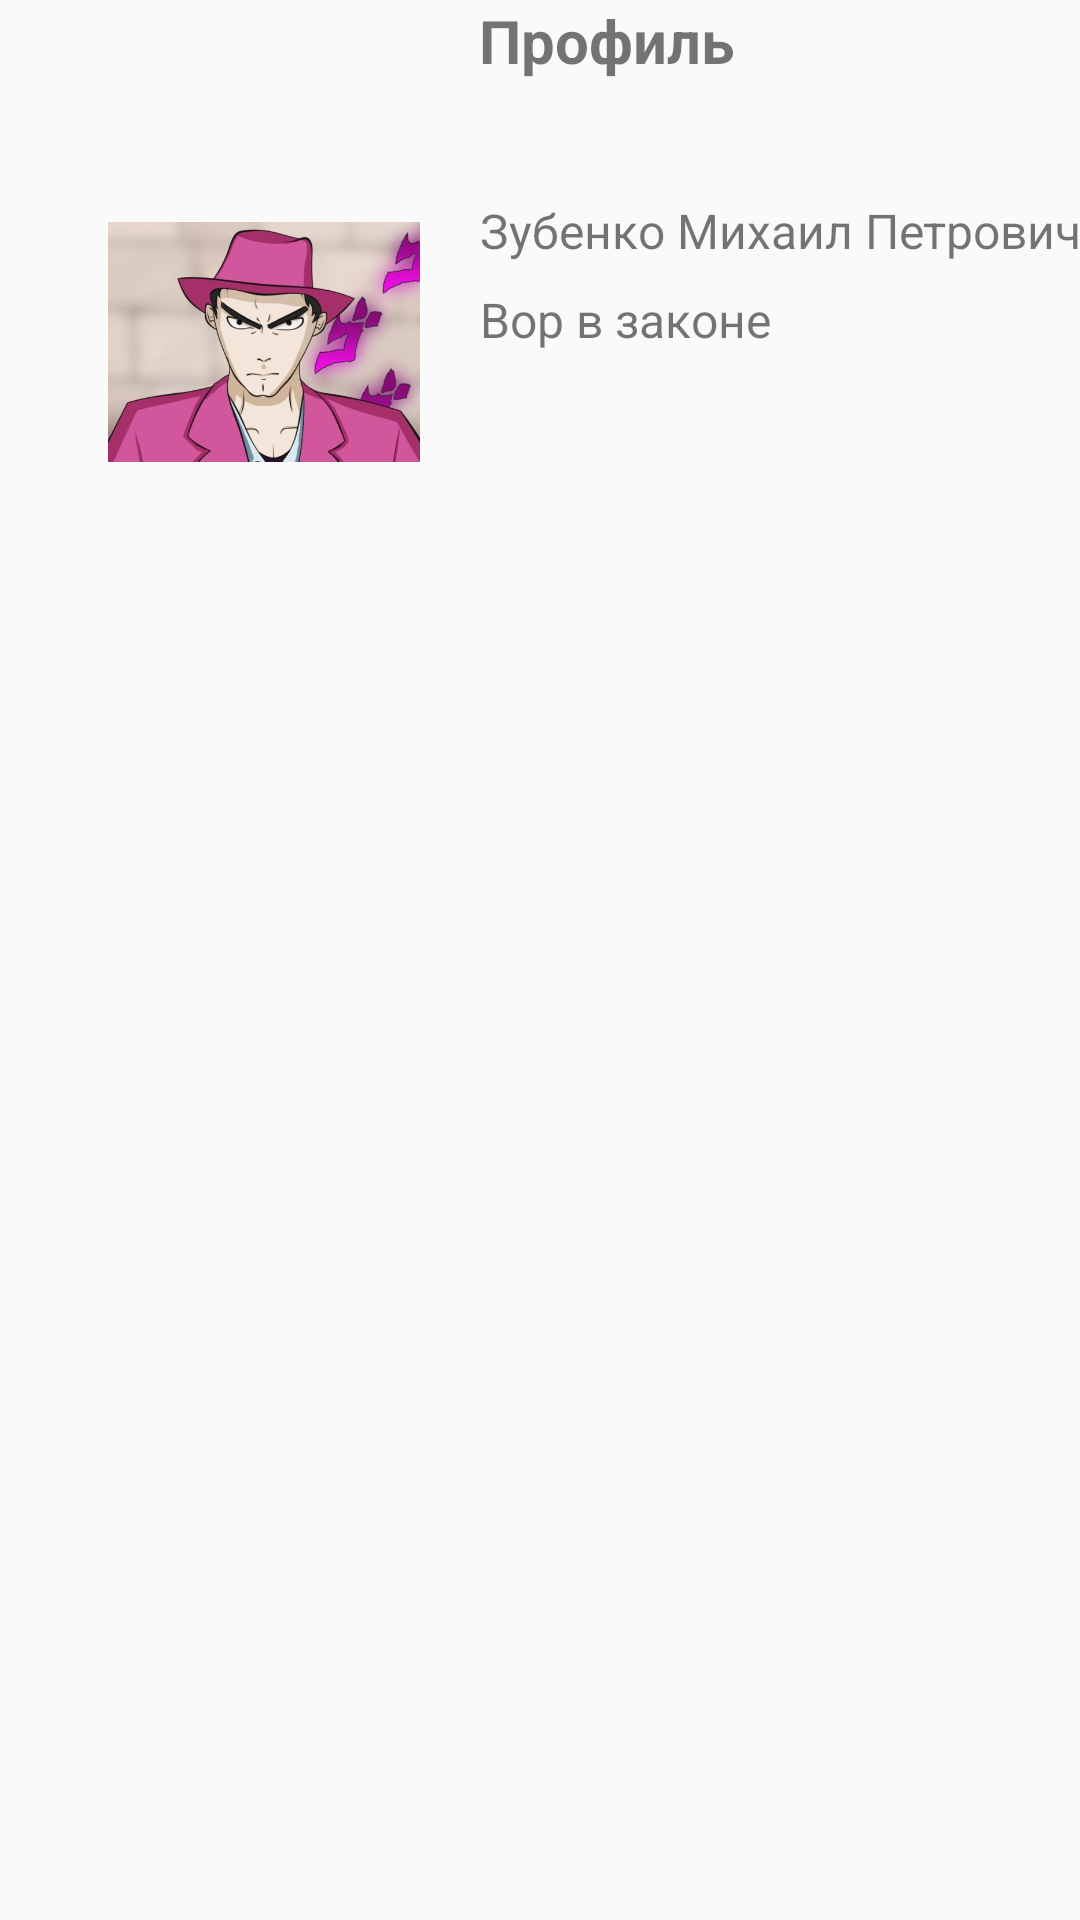

Write the Android layout XML for this screen, with the resource values it uses.
<!-- AndroidManifest.xml: application theme AppTheme -->
<!-- res/layout/profile_fragment.xml -->
<?xml version="1.0" encoding="utf-8"?>
<androidx.constraintlayout.widget.ConstraintLayout xmlns:android="http://schemas.android.com/apk/res/android"
    xmlns:app="http://schemas.android.com/apk/res-auto"
    xmlns:tools="http://schemas.android.com/tools"
    android:id="@+id/constraintLayout"
    android:layout_width="match_parent"
    android:layout_height="match_parent">

    <TextView
        android:id="@+id/textView4"
        android:layout_width="124dp"
        android:layout_height="40dp"
        android:layout_marginStart="140dp"
        android:text="Профиль"
        android:textAlignment="center"
        android:textSize="20sp"
        android:textStyle="bold"
        app:layout_constraintStart_toStartOf="parent"
        app:layout_constraintTop_toTopOf="parent" />

    <TextView
        android:id="@+id/textView6"
        android:layout_width="wrap_content"
        android:layout_height="wrap_content"
        android:layout_marginStart="20dp"
        android:text="Зубенко Михаил Петрович"
        android:textSize="16sp"
        app:layout_constraintStart_toEndOf="@+id/imageView"
        app:layout_constraintTop_toTopOf="@+id/imageView" />

    <ImageView
        android:id="@+id/imageView"
        android:layout_width="104dp"
        android:layout_height="96dp"
        android:layout_marginStart="36dp"
        android:layout_marginTop="66dp"
        android:maxWidth="104dp"
        android:maxHeight="96dp"
        android:minWidth="104dp"
        android:minHeight="96dp"
        app:layout_constraintStart_toStartOf="parent"
        app:layout_constraintTop_toTopOf="parent"
        app:srcCompat="@drawable/avatar"
        tools:srcCompat="@tools:sample/avatars" />

    <TextView
        android:id="@+id/textView7"
        android:layout_width="wrap_content"
        android:layout_height="wrap_content"
        android:layout_marginStart="20dp"
        android:layout_marginTop="8dp"
        android:text="Вор в законе"
        android:textSize="16sp"
        app:layout_constraintStart_toEndOf="@+id/imageView"
        app:layout_constraintTop_toBottomOf="@+id/textView6" />

</androidx.constraintlayout.widget.ConstraintLayout>
<!-- resources referenced by this layout -->
<resources>
  <!-- drawable avatar: jpg bitmap (drawable, 63138 bytes) -->
  <style name="AppTheme" parent="Theme.AppCompat.Light.NoActionBar">
          
          <item name="colorPrimary">@color/colorPrimary</item>
          <item name="colorPrimaryDark">@color/default_background_gray</item>
          <item name="colorAccent">@color/colorAccent</item>
      </style>
  <color name="colorPrimary">#6200EE</color>
  <color name="default_background_gray">#E1F3F3F3</color>
  <color name="colorAccent">#03DAC5</color>
</resources>
